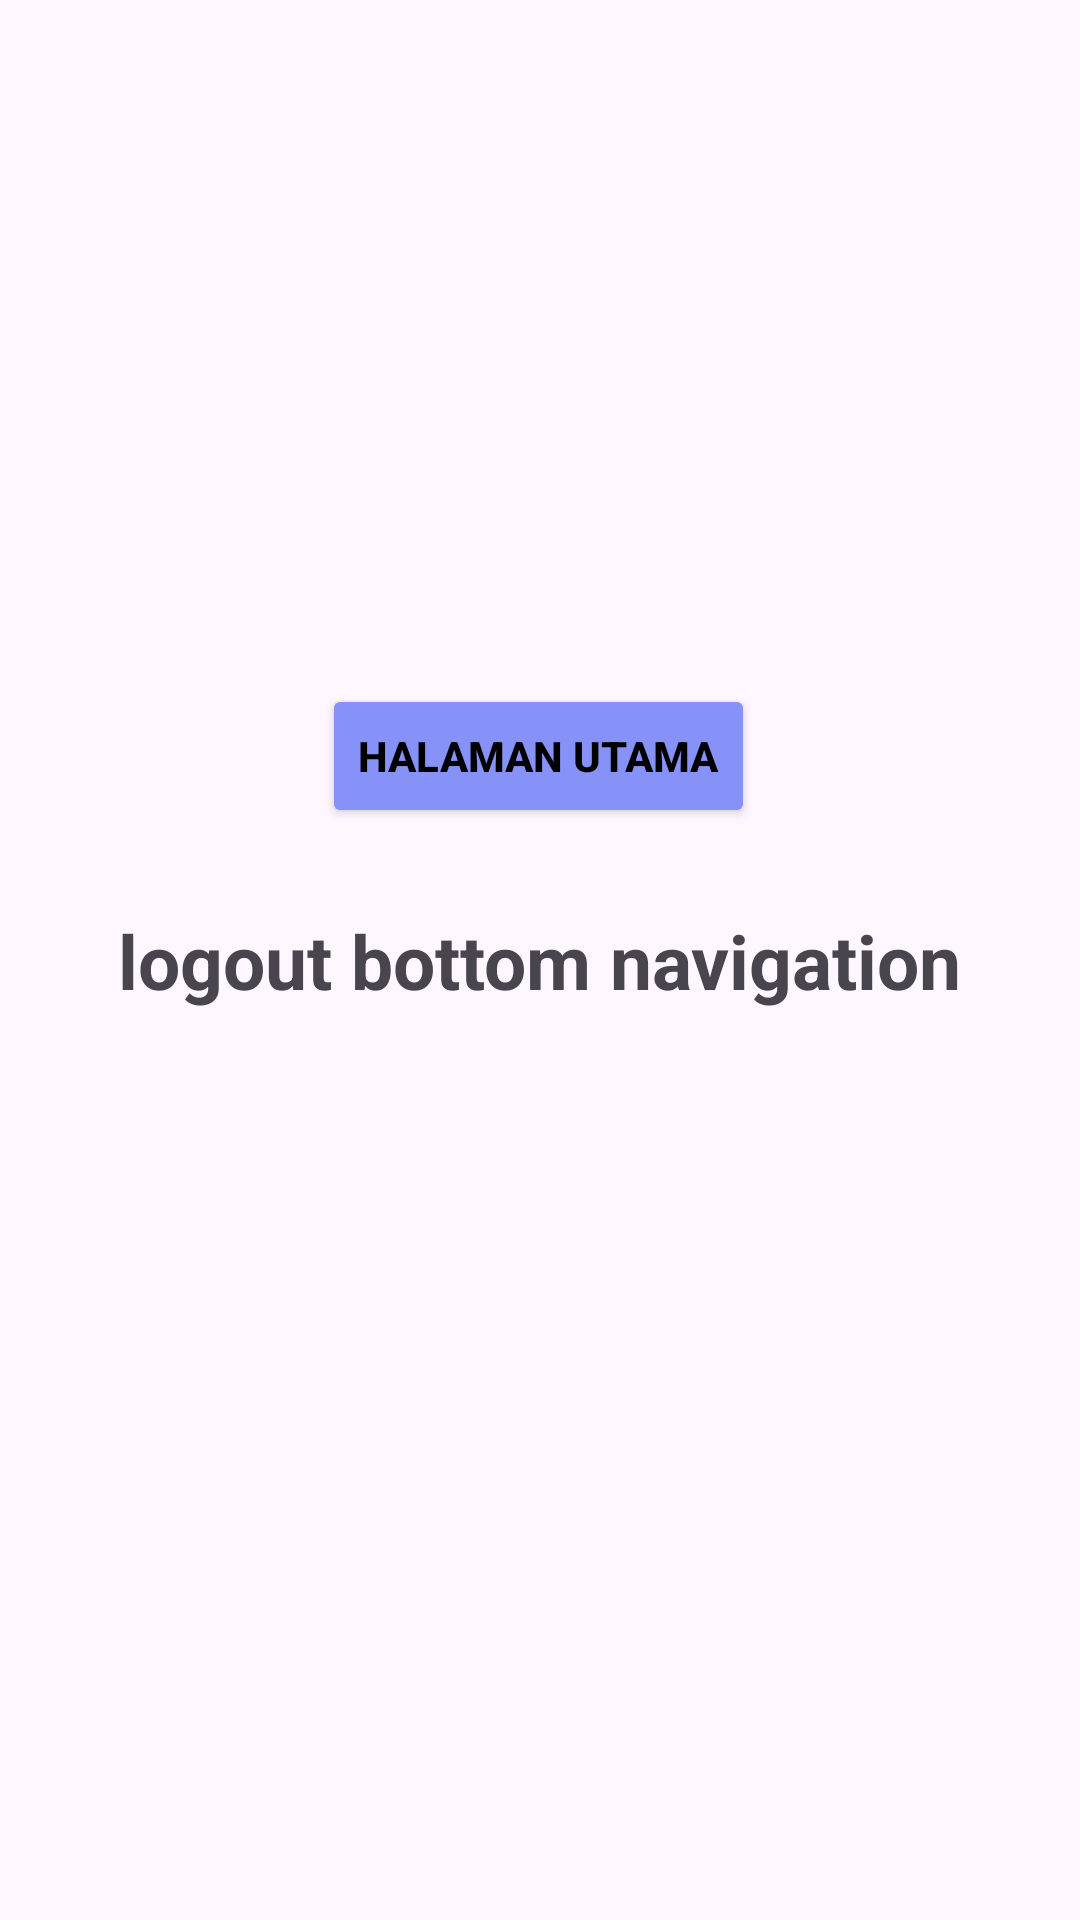

This screen was rendered from an Android layout file. Write that file and the resources it references.
<!-- AndroidManifest.xml: application theme Theme.MyApplication -->
<!-- res/layout/fragment_logout.xml -->
<?xml version="1.0" encoding="utf-8"?>
<androidx.constraintlayout.widget.ConstraintLayout xmlns:android="http://schemas.android.com/apk/res/android"
    xmlns:app="http://schemas.android.com/apk/res-auto"
    xmlns:tools="http://schemas.android.com/tools"
    android:layout_width="match_parent"
    android:layout_height="match_parent"
    tools:context=".bottomNavbarFragment.LogoutFragment">

    <TextView
        android:layout_width="wrap_content"
        android:layout_height="wrap_content"
        android:text="logout bottom navigation"
        android:textSize="25sp"
        android:textStyle="bold"
        app:layout_constraintBottom_toBottomOf="parent"
        app:layout_constraintEnd_toEndOf="parent"
        app:layout_constraintHorizontal_bias="0.5"
        app:layout_constraintStart_toStartOf="parent"
        app:layout_constraintTop_toTopOf="parent"
        app:layout_constraintVertical_bias="0.5" />

    <Button
        android:id="@+id/kembali"
        android:layout_width="wrap_content"
        android:layout_height="wrap_content"
        android:backgroundTint="@color/lavender"
        android:text="Halaman Utama"
        android:textSize="14sp"
        android:textStyle="bold"
        android:textColor="@color/black"
        app:layout_constraintBottom_toBottomOf="parent"
        app:layout_constraintEnd_toEndOf="parent"
        app:layout_constraintHorizontal_bias="0.498"
        app:layout_constraintStart_toStartOf="parent"
        app:layout_constraintTop_toTopOf="parent"
        app:layout_constraintVertical_bias="0.385" />

</androidx.constraintlayout.widget.ConstraintLayout>
<!-- resources referenced by this layout -->
<resources>
  <color name="black">#FF000000</color>
  <color name="lavender">#8692f7</color>
  <style name="Theme.MyApplication" parent="Base.Theme.MyApplication" />
  <style name="Base.Theme.MyApplication" parent="Theme.Material3.DayNight.NoActionBar">
          
           <item name="colorPrimary">@color/black</item>
      </style>
</resources>
